6-way image classification set "USCS-Dataset" from GitHub (Rujiyuan/USCS-Dataset); label vocabulary: attack, defense, defensive, encirclement, maneuver, offensive.

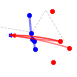
Label: defense

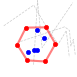
Label: encirclement

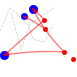
Label: offensive

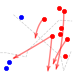
Label: maneuver

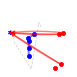
Label: defensive

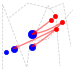
Label: attack
